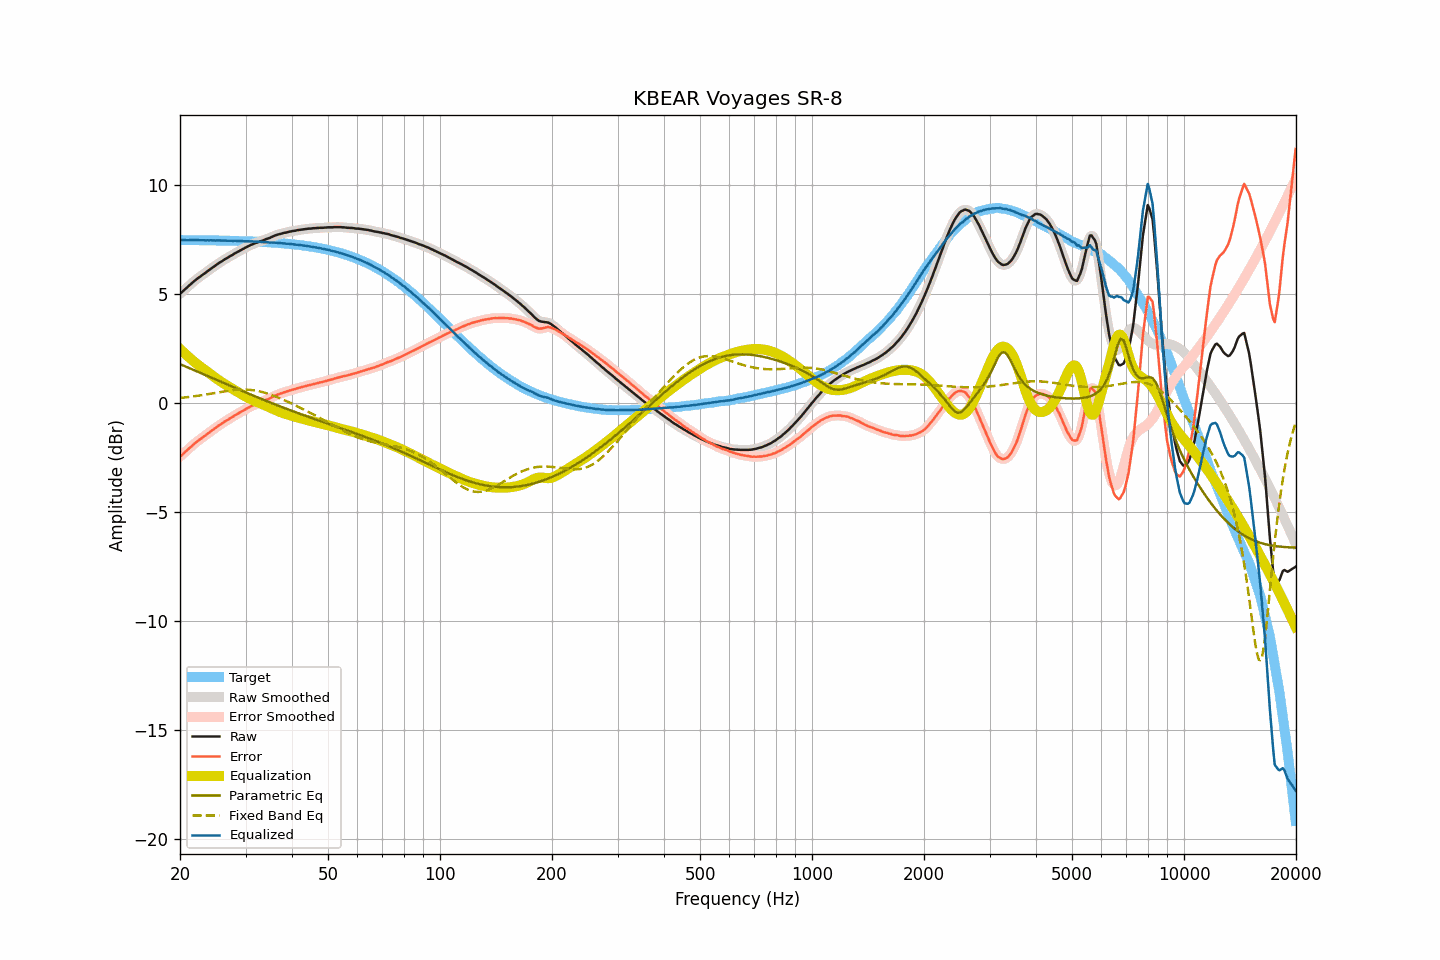

The file beside this chart, header and first rows:
frequency, raw, smoothed, error, error_smoothed, equalization, parametric_eq, fixed_band_eq, equalized_raw, equalized_smoothed, target
20.00, 5.01, 5.01, -2.47, -2.47, 2.48, 1.78, 0.22, 7.49, 7.48, 7.48
20.20, 5.07, 5.07, -2.41, -2.40, 2.41, 1.75, 0.23, 7.47, 7.48, 7.48
20.40, 5.14, 5.14, -2.34, -2.34, 2.33, 1.72, 0.24, 7.47, 7.47, 7.48
20.61, 5.21, 5.20, -2.27, -2.27, 2.27, 1.69, 0.25, 7.47, 7.47, 7.47
20.81, 5.27, 5.27, -2.21, -2.20, 2.20, 1.65, 0.26, 7.47, 7.47, 7.47
21.02, 5.34, 5.34, -2.14, -2.14, 2.13, 1.62, 0.26, 7.47, 7.47, 7.47
21.23, 5.41, 5.40, -2.06, -2.07, 2.07, 1.59, 0.27, 7.47, 7.47, 7.47
21.44, 5.47, 5.47, -2.00, -2.00, 2.00, 1.56, 0.28, 7.47, 7.47, 7.47
21.66, 5.54, 5.54, -1.93, -1.94, 1.94, 1.53, 0.29, 7.47, 7.47, 7.47
21.87, 5.60, 5.60, -1.87, -1.87, 1.87, 1.50, 0.30, 7.47, 7.47, 7.47
22.09, 5.66, 5.66, -1.81, -1.81, 1.81, 1.46, 0.31, 7.47, 7.47, 7.47
22.31, 5.72, 5.71, -1.75, -1.75, 1.76, 1.43, 0.32, 7.47, 7.47, 7.47
22.54, 5.77, 5.77, -1.70, -1.70, 1.70, 1.40, 0.34, 7.47, 7.47, 7.47
22.76, 5.82, 5.82, -1.65, -1.64, 1.64, 1.37, 0.35, 7.46, 7.47, 7.47
22.99, 5.88, 5.87, -1.59, -1.59, 1.59, 1.34, 0.36, 7.47, 7.46, 7.47
23.22, 5.93, 5.93, -1.54, -1.54, 1.53, 1.30, 0.37, 7.46, 7.46, 7.46
23.45, 5.98, 5.98, -1.49, -1.48, 1.48, 1.27, 0.38, 7.46, 7.46, 7.46
23.69, 6.04, 6.03, -1.43, -1.43, 1.43, 1.24, 0.39, 7.46, 7.46, 7.46
23.92, 6.09, 6.09, -1.37, -1.37, 1.37, 1.21, 0.41, 7.46, 7.46, 7.46
24.16, 6.15, 6.15, -1.31, -1.31, 1.32, 1.17, 0.42, 7.46, 7.46, 7.46
24.40, 6.20, 6.20, -1.26, -1.26, 1.26, 1.14, 0.43, 7.46, 7.46, 7.46
24.65, 6.25, 6.25, -1.21, -1.21, 1.21, 1.11, 0.44, 7.45, 7.46, 7.46
24.89, 6.30, 6.30, -1.16, -1.15, 1.15, 1.08, 0.46, 7.45, 7.45, 7.46
25.14, 6.36, 6.36, -1.10, -1.10, 1.10, 1.05, 0.47, 7.46, 7.46, 7.45
25.39, 6.41, 6.41, -1.04, -1.05, 1.05, 1.01, 0.48, 7.46, 7.46, 7.45
25.65, 6.46, 6.46, -0.99, -1.00, 1.00, 0.98, 0.49, 7.46, 7.45, 7.45
25.91, 6.50, 6.50, -0.95, -0.95, 0.95, 0.95, 0.51, 7.45, 7.45, 7.45
26.16, 6.55, 6.55, -0.90, -0.90, 0.90, 0.92, 0.52, 7.45, 7.45, 7.45
26.43, 6.60, 6.59, -0.85, -0.85, 0.85, 0.89, 0.53, 7.45, 7.45, 7.45
26.69, 6.64, 6.64, -0.81, -0.81, 0.81, 0.85, 0.54, 7.45, 7.45, 7.45
26.96, 6.68, 6.68, -0.77, -0.76, 0.76, 0.82, 0.55, 7.44, 7.44, 7.44
27.23, 6.73, 6.72, -0.72, -0.72, 0.72, 0.79, 0.56, 7.44, 7.44, 7.44
27.50, 6.77, 6.77, -0.67, -0.67, 0.67, 0.76, 0.57, 7.44, 7.44, 7.44
27.77, 6.81, 6.81, -0.63, -0.63, 0.63, 0.73, 0.58, 7.43, 7.44, 7.44
28.05, 6.86, 6.85, -0.58, -0.58, 0.58, 0.69, 0.59, 7.44, 7.44, 7.44
28.33, 6.90, 6.90, -0.54, -0.54, 0.54, 0.66, 0.59, 7.44, 7.44, 7.43
28.62, 6.94, 6.94, -0.49, -0.49, 0.49, 0.63, 0.60, 7.43, 7.43, 7.43
28.90, 6.98, 6.98, -0.45, -0.45, 0.45, 0.60, 0.60, 7.43, 7.43, 7.43
29.19, 7.02, 7.02, -0.41, -0.41, 0.41, 0.57, 0.61, 7.43, 7.43, 7.43
29.48, 7.06, 7.06, -0.37, -0.37, 0.37, 0.54, 0.61, 7.42, 7.42, 7.42
29.78, 7.10, 7.10, -0.33, -0.32, 0.32, 0.51, 0.61, 7.42, 7.42, 7.42
30.08, 7.14, 7.14, -0.28, -0.28, 0.28, 0.47, 0.61, 7.42, 7.42, 7.42
30.38, 7.18, 7.17, -0.24, -0.24, 0.24, 0.44, 0.60, 7.42, 7.42, 7.42
30.68, 7.21, 7.21, -0.21, -0.20, 0.20, 0.41, 0.60, 7.41, 7.42, 7.41
30.99, 7.25, 7.24, -0.16, -0.17, 0.17, 0.38, 0.59, 7.42, 7.41, 7.41
31.30, 7.28, 7.28, -0.13, -0.13, 0.13, 0.35, 0.58, 7.41, 7.41, 7.41
31.61, 7.31, 7.31, -0.10, -0.10, 0.10, 0.32, 0.58, 7.41, 7.41, 7.41
31.93, 7.34, 7.33, -0.06, -0.07, 0.07, 0.29, 0.56, 7.40, 7.40, 7.40
32.24, 7.36, 7.36, -0.04, -0.04, 0.04, 0.26, 0.55, 7.39, 7.40, 7.40
32.57, 7.39, 7.39, -0.01, -0.01, 0.01, 0.23, 0.54, 7.39, 7.39, 7.39
32.89, 7.42, 7.41, 0.03, 0.02, -0.02, 0.20, 0.52, 7.39, 7.39, 7.39
33.22, 7.44, 7.44, 0.05, 0.05, -0.05, 0.17, 0.50, 7.38, 7.39, 7.39
33.55, 7.47, 7.47, 0.08, 0.09, -0.08, 0.14, 0.48, 7.38, 7.38, 7.38
33.89, 7.50, 7.50, 0.12, 0.12, -0.12, 0.11, 0.46, 7.38, 7.38, 7.38
34.23, 7.53, 7.52, 0.15, 0.15, -0.15, 0.08, 0.44, 7.38, 7.37, 7.38
34.57, 7.55, 7.55, 0.18, 0.18, -0.18, 0.05, 0.41, 7.36, 7.37, 7.37
34.92, 7.58, 7.58, 0.21, 0.21, -0.22, 0.02, 0.39, 7.36, 7.36, 7.37
35.27, 7.62, 7.61, 0.26, 0.25, -0.25, -0.01, 0.36, 7.36, 7.36, 7.36
35.62, 7.65, 7.65, 0.29, 0.29, -0.29, -0.04, 0.33, 7.36, 7.36, 7.36
35.97, 7.68, 7.68, 0.33, 0.33, -0.32, -0.07, 0.31, 7.36, 7.36, 7.35
... 635 more rows
